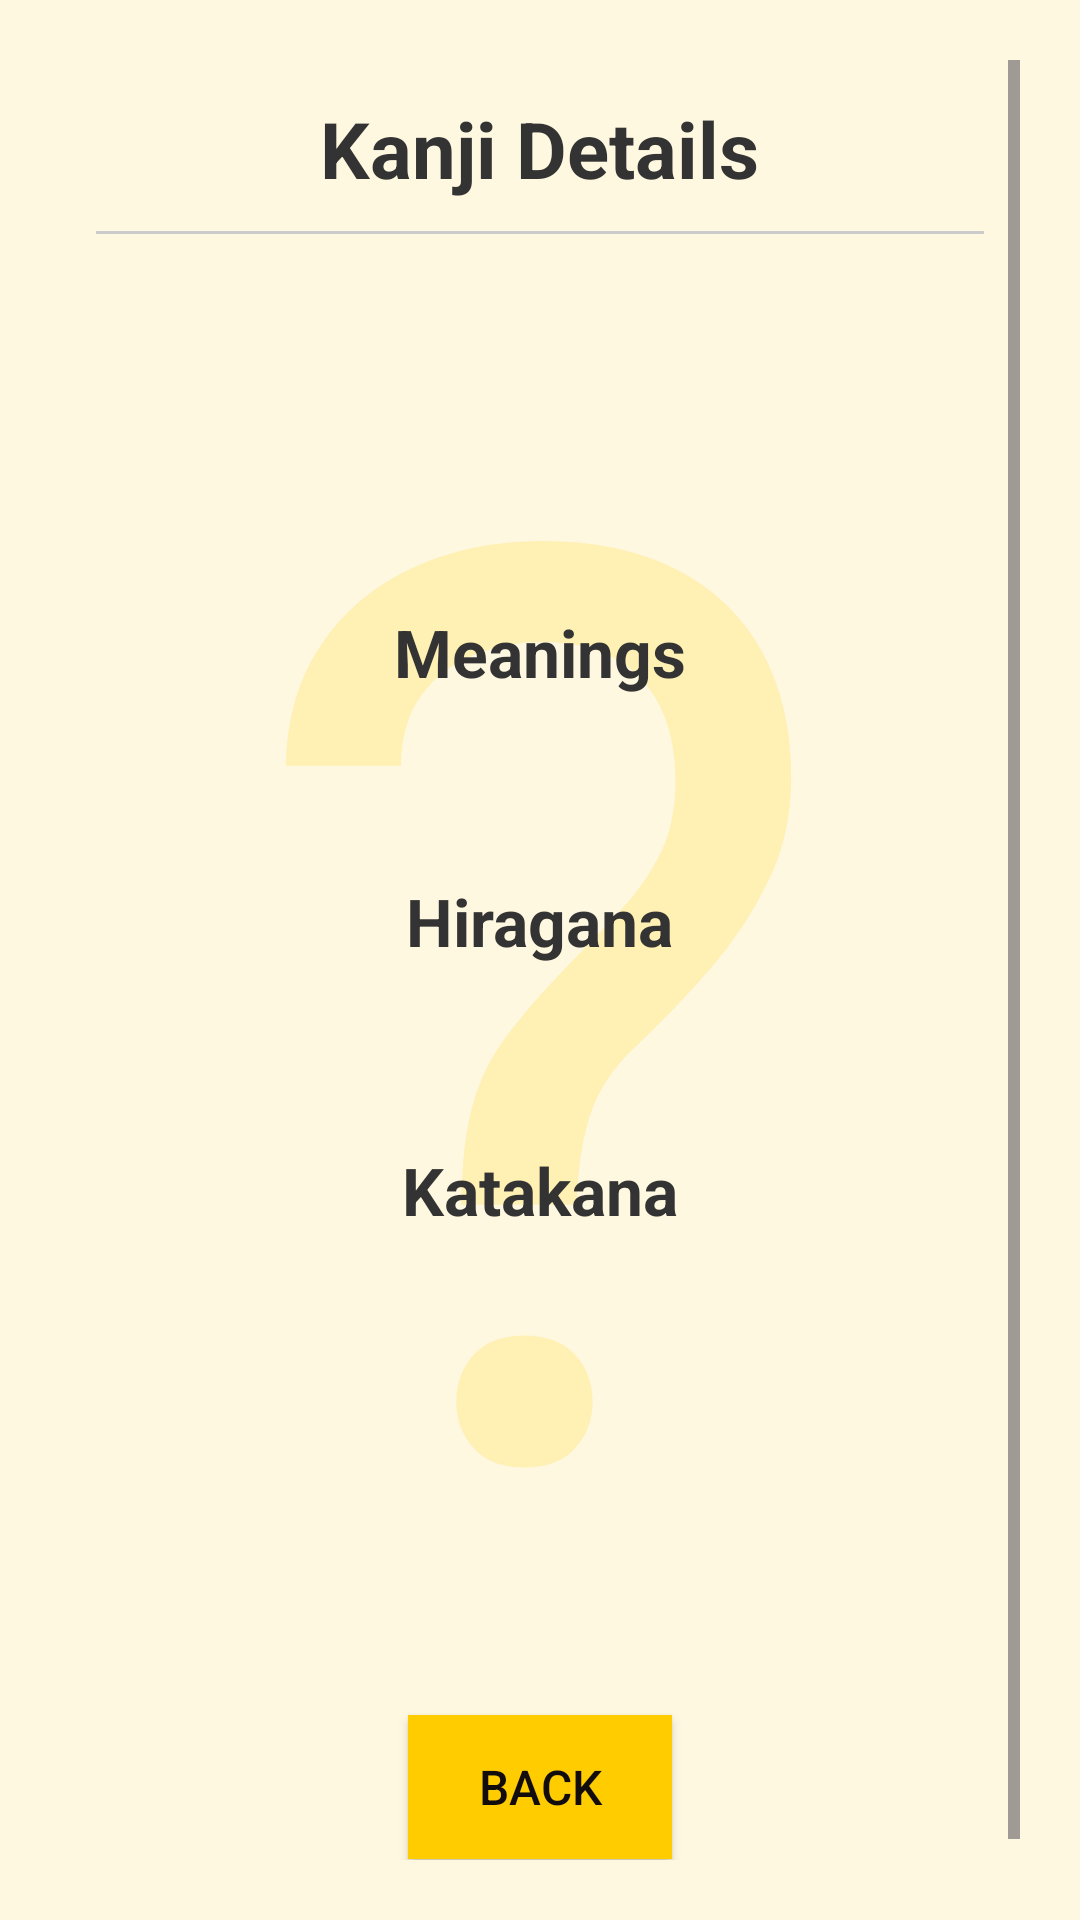

The Android layout XML behind this screen, and the referenced resources:
<!-- AndroidManifest.xml: application theme Theme.JapaneseFlash -->
<!-- res/layout/activity_kanji_detail.xml -->
<?xml version="1.0" encoding="utf-8"?>
<FrameLayout xmlns:android="http://schemas.android.com/apk/res/android"
    android:id="@+id/kanji_detail_container"
    android:layout_width="match_parent"
    android:layout_height="match_parent"
    android:background="#FFF8E1">  

    
    <TextView
        android:id="@+id/kanji_background"
        android:layout_width="match_parent"
        android:layout_height="match_parent"
        android:gravity="center"
        android:textSize="425sp"
        android:textColor="#FFCC00"
        android:alpha="0.2"
        android:text="?" />

    
    <ScrollView
        android:id="@+id/kanji_detail_scrollview"
        android:layout_width="match_parent"
        android:layout_height="match_parent"
        android:padding="20dp">

        <LinearLayout
            android:layout_width="match_parent"
            android:layout_height="wrap_content"
            android:orientation="vertical"
            android:gravity="center_horizontal"
            android:padding="12dp">

            
            <TextView
                android:id="@+id/title_text"
                android:layout_width="wrap_content"
                android:layout_height="wrap_content"
                android:text="Kanji Details"
                android:textStyle="bold"
                android:textSize="26sp"
                android:textColor="#333333"
                android:paddingBottom="10dp" />

            
            <View
                android:layout_width="match_parent"
                android:layout_height="1dp"
                android:background="#CCCCCC"
                android:layout_marginBottom="20dp" />

            
            <TextView
                android:id="@+id/kanji_detail_text"
                android:layout_width="wrap_content"
                android:layout_height="wrap_content"
                android:textSize="56sp"
                android:textColor="#000000"
                android:textStyle="bold"
                android:layout_marginBottom="30dp" />

            
            <TextView
                android:id="@+id/meaning_label"
                android:layout_width="wrap_content"
                android:layout_height="wrap_content"
                android:text="Meanings"
                android:textStyle="bold"
                android:textSize="22sp"
                android:textColor="#333333"
                android:layout_marginBottom="6dp" />

            <TextView
                android:id="@+id/meaning_detail_text"
                android:layout_width="wrap_content"
                android:layout_height="wrap_content"
                android:textSize="18sp"
                android:textColor="#555555"
                android:layout_marginBottom="30dp" />

            
            <TextView
                android:id="@+id/hiragana_label"
                android:layout_width="wrap_content"
                android:layout_height="wrap_content"
                android:text="Hiragana"
                android:textStyle="bold"
                android:textSize="22sp"
                android:textColor="#333333"
                android:layout_marginBottom="6dp" />

            <TextView
                android:id="@+id/hiragana_detail_text"
                android:layout_width="wrap_content"
                android:layout_height="wrap_content"
                android:textSize="18sp"
                android:textColor="#555555"
                android:layout_marginBottom="30dp" />

            
            <TextView
                android:id="@+id/katakana_label"
                android:layout_width="wrap_content"
                android:layout_height="wrap_content"
                android:text="Katakana"
                android:textStyle="bold"
                android:textSize="22sp"
                android:textColor="#333333"
                android:layout_marginBottom="6dp" />

            <TextView
                android:id="@+id/katakana_detail_text"
                android:layout_width="wrap_content"
                android:layout_height="wrap_content"
                android:textSize="18sp"
                android:textColor="#555555"
                android:layout_marginBottom="30dp" />

            
            <Button
                android:id="@+id/back_button"
                android:layout_width="wrap_content"
                android:layout_height="wrap_content"
                android:layout_marginTop="100dp"
                android:layout_marginBottom="16dp"
                android:background="#FFCC00"
                android:text="Back"
                android:textColor="#120C0C"
                android:textSize="16sp" />
        </LinearLayout>
    </ScrollView>
</FrameLayout>
<!-- resources referenced by this layout -->
<resources>
  <style name="Theme.JapaneseFlash" parent="Base.Theme.JapaneseFlash" />
  <style name="Base.Theme.JapaneseFlash" parent="Theme.Material3.DayNight.NoActionBar">
          <item name="android:windowContentTransitions">true</item>
          <item name="colorPrimary">@color/yellowAccent2</item>
          <item name="colorPrimaryVariant">@color/yellowAccent2</item>
          <item name="colorOnPrimary">@color/black</item>
          
      </style>
  <color name="yellowAccent2">#FFEB5B</color>
  <color name="black">#000000</color>
</resources>
